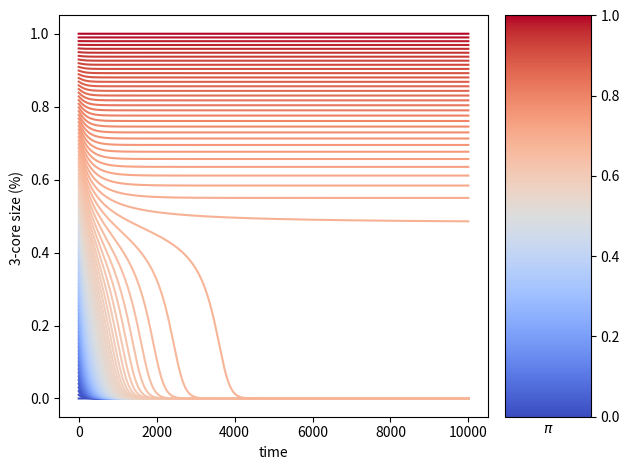

Reproduce this figure in Python. (Note: this script raises an exception after producing the figure.)
import numpy as np
import matplotlib.pyplot as plt
import matplotlib as mpl
from matplotlib.colors import ListedColormap, LinearSegmentedColormap
from tqdm import tqdm

def velocities(p1,p2,p3,p4):
    p_inf = p1+2*p2
    p_sup = 3*p3+4*p4 
    pr = p_inf+p_sup

    if pr<=0 :
        return 0,0,0,0,0

    p_inf /=pr
    p_sup /=pr

    Vp4 = - p4*(1-p_sup**4)
    Vp3 = - p3 * (1-p_sup**3) + 4*p4 * p_inf * p_sup**3  
    Vp2 = - p2 + 6*p4 * p_inf**2 * p_sup**2 + 3*p3*p_inf*p_sup**2
    Vp1 = - p1 + 4*p4 * p_inf**3 * p_sup + 3*p3 * p_inf**2* p_sup #+ 2*p2 * p_inf * p_sup
    Vp0 =   p1 + p2 + p3 * p_inf**3 + p4* p_inf**4

    return Vp0,Vp1,Vp2,Vp3,Vp4

def trajectories(p04,max_iter,dt=1e-4):
    p4 = p04
    p3 = 0
    p2 = 0
    p1 = 1-p4
    p0 = 0
    X = []
    V = []
    for i in range(max_iter) :

        X.append([p0,p1,p2,p3,p4])
        Vp0,Vp1,Vp2,Vp3,Vp4=velocities(p1,p2,p3,p4)
        V.append([Vp0,Vp1,Vp2,Vp3,Vp4])
        p0 += Vp0*dt
        p1 += Vp1*dt
        p2 += Vp2*dt
        p3 += Vp3*dt
        p4 += Vp4*dt
        
    return [X,V]

MAX=10000
N_spaces=100
p04 = np.linspace(0,1,N_spaces)
S =[]
for p4 in tqdm(p04):
    S.append(trajectories(p4,max_iter=MAX,dt=1e-2))
S=np.array(S)




#viridis = shiftedColorMap(mpl.colormaps['coolwarm'],start=0, midpoint=0.8, stop=1.0)
viridis = mpl.colormaps['coolwarm']
magma = mpl.colormaps['magma']#resampled(100)
fig,ax = plt.subplots(1,2,gridspec_kw={'width_ratios': [5, 1]})
ax[0].set_xlabel("time")
ax[0].set_ylabel("3-core size (%) ")
for i in range(N_spaces):
    ax[0].plot(  (S[i,0,:,3]+S[i,0,:,4]) ,c=viridis(p04[i]))
    #plt.plot(S.sum(axis=-1)[i,0,:],c=magma(1-p04[i]))
mpl.colorbar.ColorbarBase(ax[1], cmap=viridis)
ax[1].set_xlabel(r"$\pi$ ")
#plt.yscale("log")
plt.tight_layout()
plt.savefig("./figures/3_core_size_vs_time.png")
plt.show()



print(S.shape)

plt.plot(p04,S[:,0,-1,3]+S[:,0,-1,4])
plt.plot(p04,S[:,0,-1,0])


plt.xlabel(r" $\pi$ ")
plt.ylabel("3-core final size (%)")
plt.legend()
plt.savefig("./figures/3_core_final_size_vs_pi.png")
plt.show()

"""
Vmax = np.max(S[:,1,:,3]+S[:,1,:,4],axis=-1)
print(Vmax.shape)
plt.plot(p04,Vmax)
plt.xlabel(r" $\pi$ ")
plt.ylabel("3-core max velocity")
plt.legend()
plt.savefig("./figures/3_core_Vmax_vs_pi.png")
plt.show()
"""
